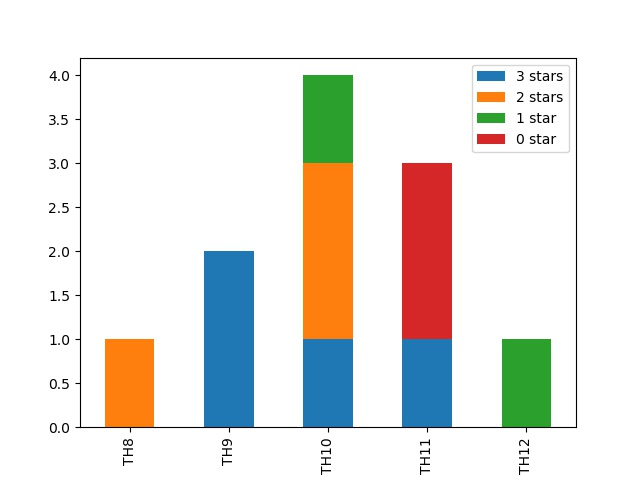

Data behind this chart, as committed beside it:
Player Overview
Player, Total attacks, Unused attacks, Total stars, Avg star per attack
eduardo, 1, 1, 2, 2.0
aeronite_v2, 2, 0, 5, 2.5
angelkaboby, 2, 0, 4, 2.0
theriot, 1, 1, 1, 1.0
wackaflock, 2, 0, 3, 1.5
nick, 1, 1, 2, 2.0
Strad, 2, 0, 3, 1.5
Mogambo, 0, 2, 0, 0
Obama, 0, 2, 0, 0
Super_Nova, 0, 2, 0, 0
Clan Overview
Total attacks, 11
Total unused attacks, 9
Total stars, 20
3 stars, 2 stars, 1 star, 0 star
TH8, 0, 1, 0, 0, 1
TH9, 2, 0, 0, 0, 2
TH10, 1, 2, 1, 0, 4
TH11, 1, 0, 0, 2, 3
TH12, 0, 0, 1, 0, 1
